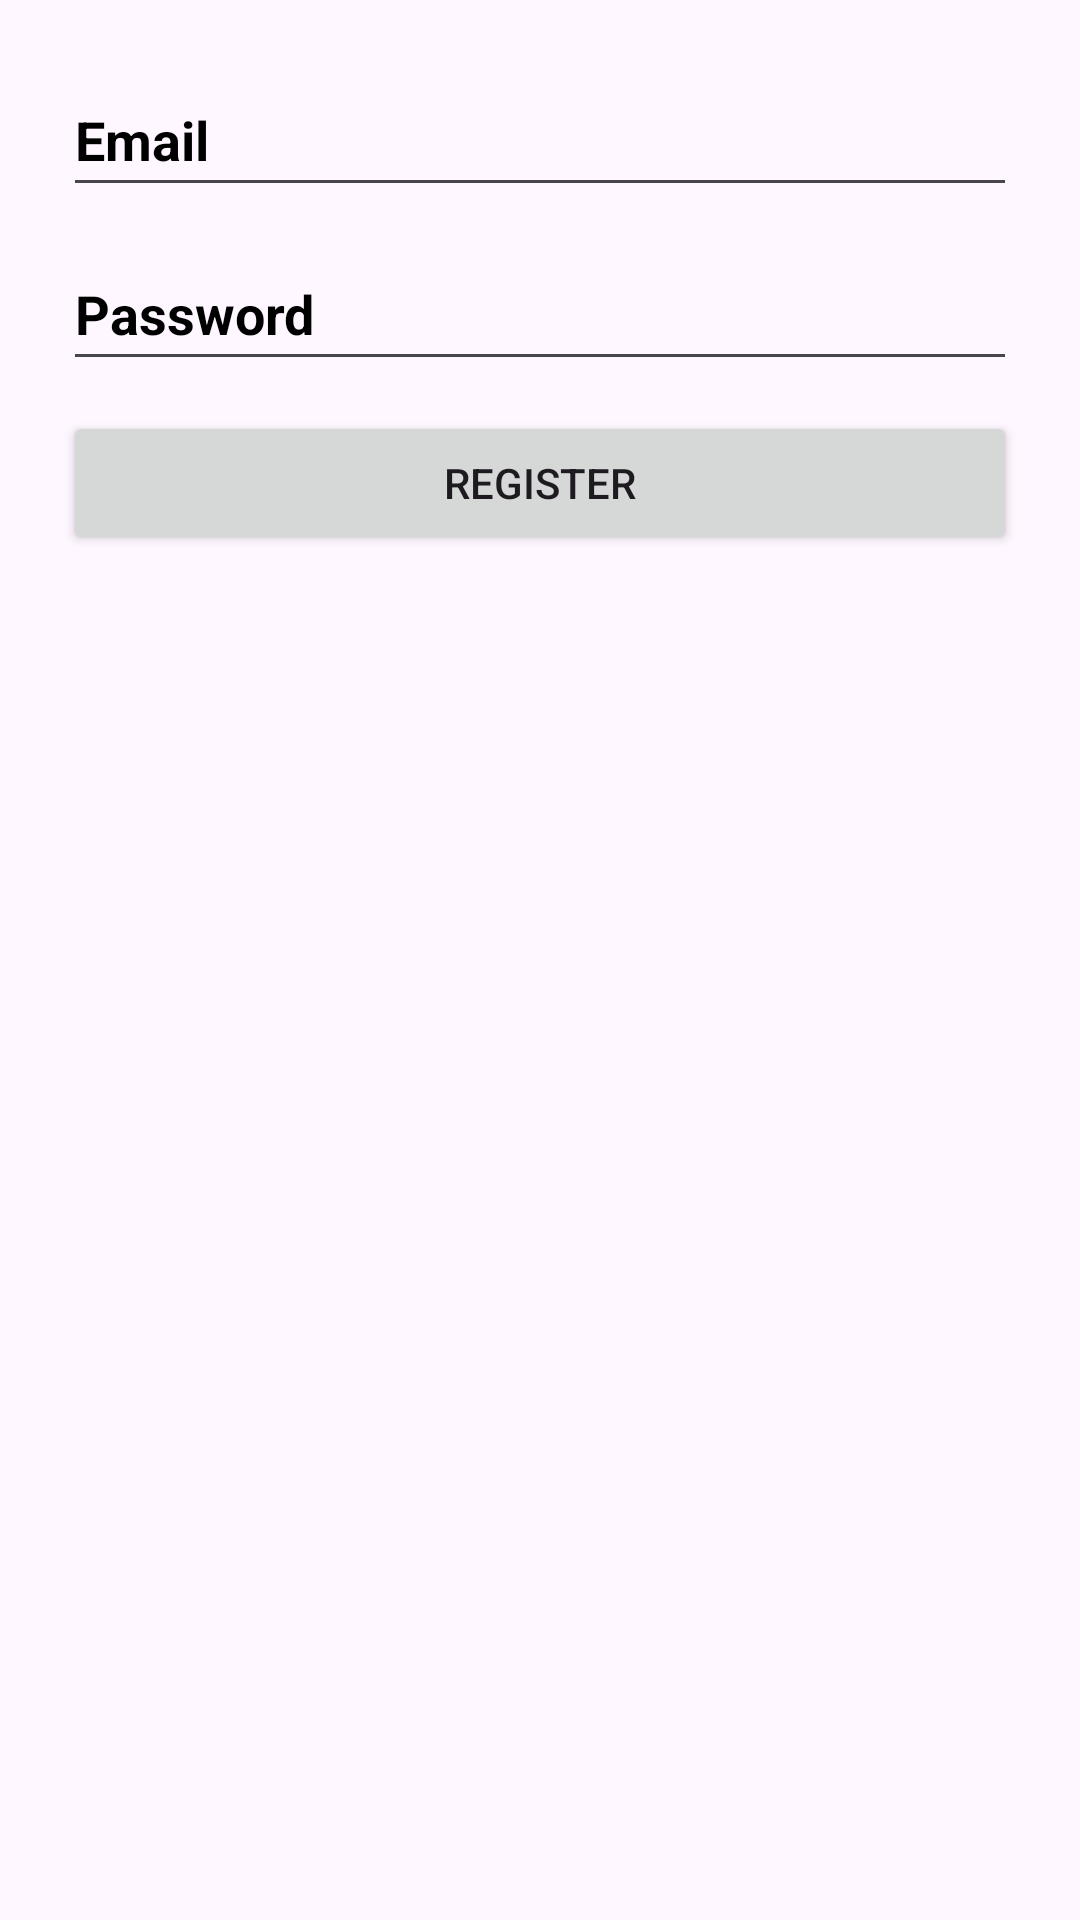

Here is an Android app screen rendered from its layout file. Give the layout XML and the strings, colors and styles it references.
<!-- AndroidManifest.xml: application theme Theme.FleetManager -->
<!-- res/layout/activity_register.xml -->
<?xml version="1.0" encoding="utf-8"?>
<LinearLayout xmlns:android="http://schemas.android.com/apk/res/android"
    xmlns:app="http://schemas.android.com/apk/res-auto"
    xmlns:tools="http://schemas.android.com/tools"
    android:id="@+id/main"
    android:layout_width="match_parent"
    android:layout_height="match_parent"
    tools:context=".RegisterActivity"
    android:orientation="vertical"
    android:padding="16dp">

    <EditText
        android:layout_margin="5dp"
        android:id="@+id/email"
        android:layout_width="match_parent"
        android:layout_height="wrap_content"
        android:minHeight="48dp"
        android:textColor="#000"
        android:textColorHint="#000"
        android:textStyle="bold"
        android:inputType="textEmailAddress"
        android:importantForAutofill="no"
        android:hint="@string/email"
        tools:ignore="VisualLintTextFieldSize" />

    <EditText
        android:layout_margin="5dp"
        android:id="@+id/password"
        android:layout_width="match_parent"
        android:layout_height="wrap_content"
        android:minHeight="48dp"
        android:textColor="#000"
        android:textColorHint="#000"
        android:textStyle="bold"
        android:inputType="textPassword"
        android:importantForAutofill="no"
        android:hint="@string/password"
        tools:ignore="VisualLintTextFieldSize" />

    <Button
        android:id="@+id/register_button"
        android:layout_width="match_parent"
        android:layout_height="wrap_content"
        app:cornerRadius="1dp"
        android:layout_margin="5dp"
        android:text="@string/register"/>

</LinearLayout>
<!-- resources referenced by this layout -->
<resources>
  <string name="email">Email</string>
  <string name="password">Password</string>
  <string name="register">Register</string>
  <style name="Theme.FleetManager" parent="Base.Theme.FleetManager" />
  <style name="Base.Theme.FleetManager" parent="Theme.Material3.DayNight.NoActionBar">
          
          
      </style>
</resources>
